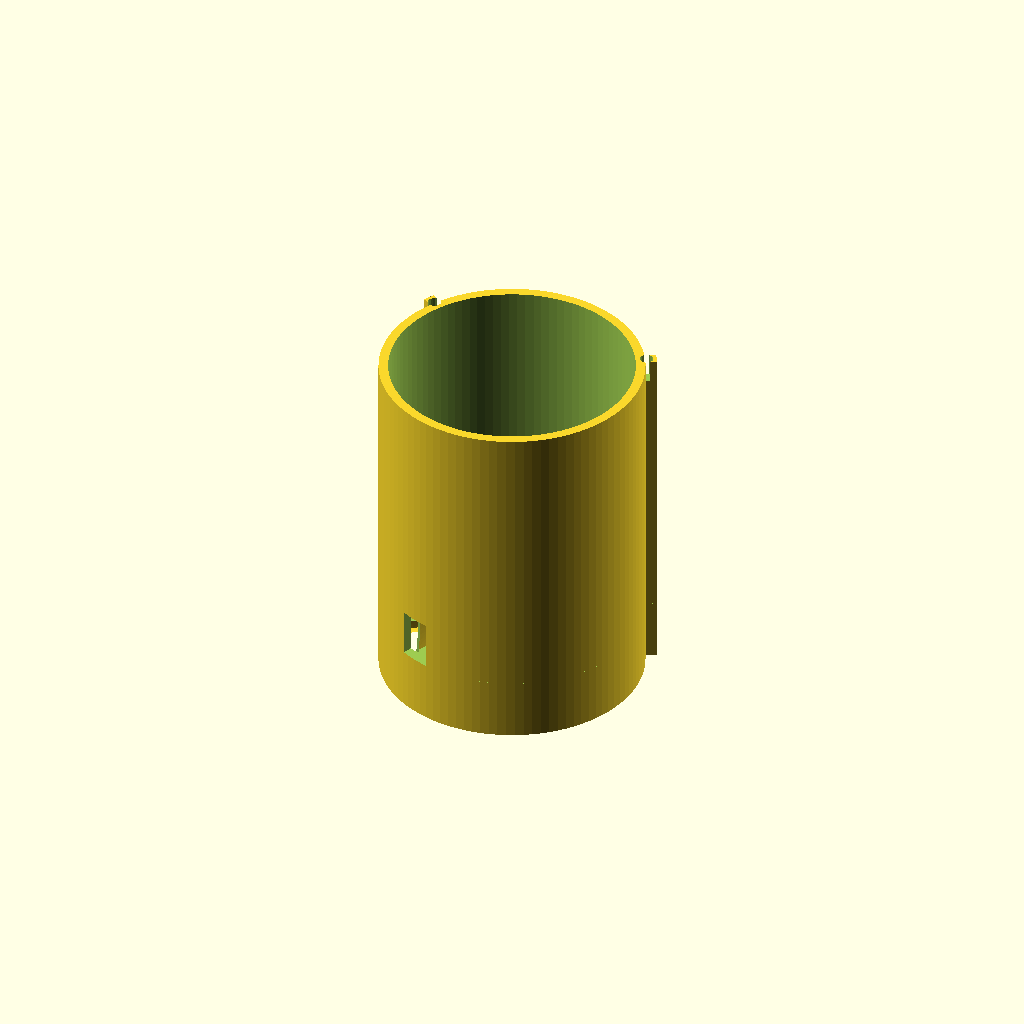
Cell 1: rendered with the file's own defaults.
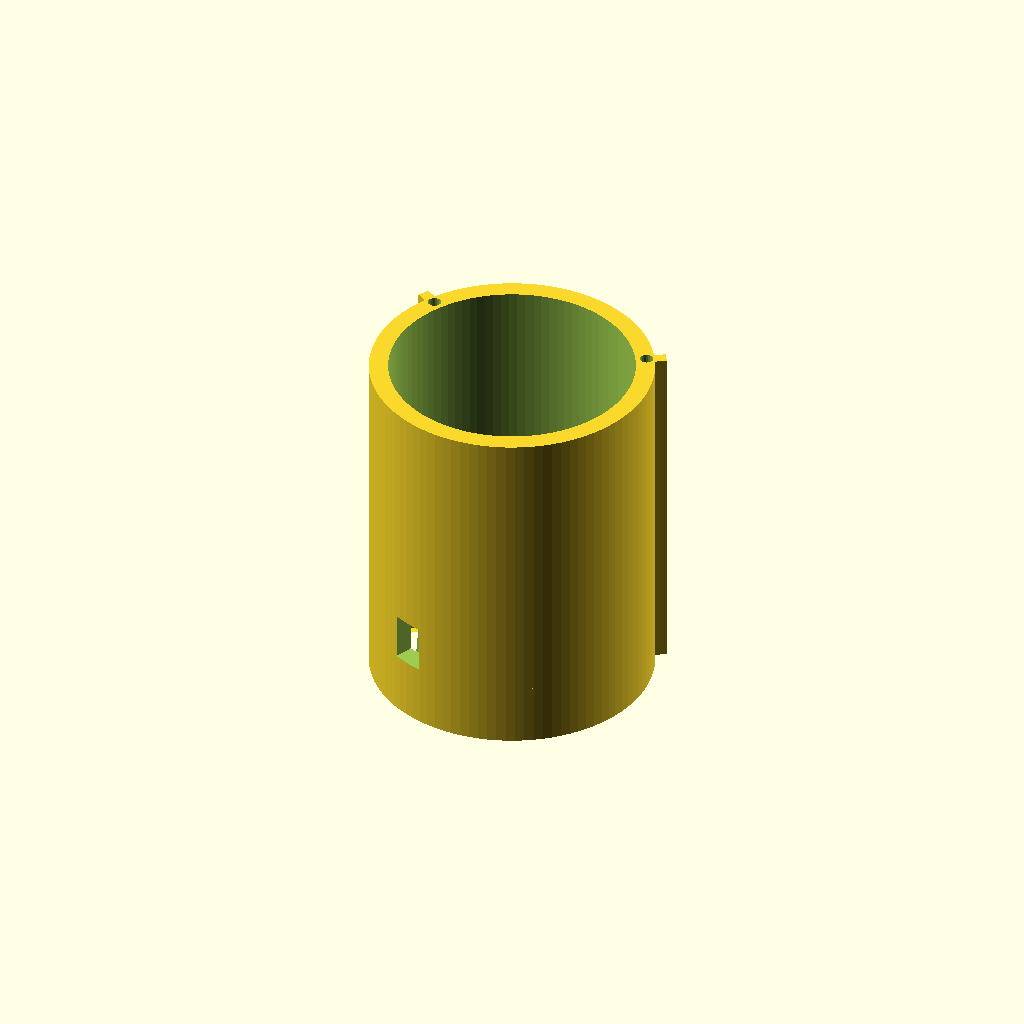
Cell 2: the same model with WALL = 5.
All cells are drawn from one camera (rotation 55°, 0°, 25°, orthographic, colour scheme Cornfield), so only the parameter changes between them.
Source of the model, airframe/openscad/nacelles/edf_motor_mount_64mm.scad:
// =============================================================================
// edf_motor_mount_64mm.scad — 64 mm nacelle stator-as-mount cartridges
// =============================================================================
// WBS NAC-64-GEOM-01 (owner request 2026-10-03: "also build the motor mounts").
// REVISED 2026-10-03 (owner): "why isn't the forward motor mount/stator a
// single piece with the thrust tube?  I can install the rotor from the front
// and the motor from the rear.  The aft motor mount has to be removable from
// the rear."  So:
//
//   STAGE 1  INTEGRATED into the pod's thrust tube — nacelle_pod_64mm_tandem.scad
//            draws stator_stage(1) through its edf1_nacelle_spider() hook (Zone
//            C) and cuts lead_channel_stage(1).  Plate front at Z 42.2.  Rotor 1
//            on/off through the intake (exposes the plate screws); motor 1 in/out
//            AFT through the Ø64 bore once the stage-2 cartridge is out.  No
//            stage-1 cartridge, no double wall over Z 42..104 (-44.6 g).
//   STAGE 2  the one removable CARTRIDGE (this file's render, STAGE = 2):
//            Z 103.7 .. 187.86 in the pod's sleeve bore (SLEEVE_BORE_R 34.7,
//            keys 30/150/270, bore step at 103.7 = forward stop); rotor 2 runs
//            inside it (Z 104.2..114.9), motor-2 plate at Z 115.9; out AFT with
//            motor, rotor and leads (WBS NAC-64-SVC-01).
//
// The cartridge is the duct section itself (Ø64 bore, 2.5 mm wall, Ø69 OD); both
// stages carry:
//   * a FRONT MOTOR PLATE for the QX QF2822 (REF-EDF-003, 8-4.jpg: boss Ø20.00,
//     4 x M3 on Ø16.00, shaft Ø3.0, can Ø27.80; all VERIFY on a physical unit,
//     WBS NAC-64-FIT-02).  The motor hangs AFT of the plate; its boss face bears
//     on the plate's aft face; 4 x M3 countersunk screws (ISO 10642) enter from
//     the FRONT so a 2 mm hex key reaches them through the intake (stage 1) or
//     the cartridge's forward face (stage 2) after the rotor is off.  Flat heads
//     because the rotor hub runs only P64_GAP = 1.0 mm ahead of the plate.
//   * 11 cambered STATOR VANES (11 is coprime with the 12-blade rotor, the same
//     Tyler–Sofrin rule as edf_stator_sleeve.scad) that carry the plate from
//     the cartridge wall and straighten the rotor's swirl.
//   * one HOLLOW LEAD VANE replacing vane 0: the motor's three phase leads run
//     forward along the can (they CANNOT cross the duct behind motor 1 —
//     rotor 2 is 1.0 mm aft of its tail), enter the vane root, and leave
//     through the cartridge wall into the pod's axial lead-escape slot, along
//     which they slide when the cartridge is pulled.  Stage 1 exits at the ESC-1
//     bay azimuth, stage 2 at the ESC-2 bay azimuth.
//
// VANE AERODYNAMICS (first pass — CFD/bench to confirm, WBS):
//   Euler turbomachinery relation Q = mdot · r · V_theta for axial inflow, with
//   mdot = sqrt(T rho A) = 0.385 kg/s (tandem 37.6 N, the tilt tool's thrust
//   row), annulus axial velocity 120.4 m/s (hub r 13.9 .. tip 32.0), shaft
//   torque 0.227 N·m from 1265.4 W (REF-EDF-003 2400 KV row — SUPERSEDED 2026-11-02 by the 2300 KV row, 1368 W / 2370 gf at 24 V; vane swirl/torque below NOT yet recomputed, WBS NAC-64-EDF-2300KV) x 0.85 motor
//   efficiency ASSUMED at 45 288 rpm (the tilt tool's 0.85 x KV x V rule,
//   ASSUMED): V_theta = 25.7 m/s at r_m = 22.95 mm -> 12.0 deg swirl at r_m.
//   Free vortex (V_theta ∝ 1/r): 18.2 deg at the hub, 8.7 deg at the tip.  The
//   vane surface is built point-by-point to that law (a linear_extrude twist —
//   as the 50 mm sleeve used — gives tan(alpha) ∝ r, the wrong radial trend),
//   with parabolic camber from the inlet angle at the LE to axial at the TE.
//
// RETENTION: the cartridge sits against the pod's bore step at Z 103.7 and is
// locked aft by the nozzle (nacelle_nozzle_iris_64mm.scad), whose throat spigot
// bears on its aft face at Z = P64_Z_NOZ - 3 (196.1; OD-1, 2026-11-07).  M3 heat-set inserts at r 34.9 in the key-rib aft faces are
// kept as the attachment for that aft lock (the 50 mm pod bosses, r 33.88, left
// 0.18 mm of wall to the bore and sat inside the throat; deleted at 64 mm).
// NOZZLE-TO-POD RETENTION IS AN OPEN JOINT ITEM (WBS): the pod skin ends at
// ~Z 187, so the housing has no pod material to screw into radially.
// Anti-rotation (EDF torque reaction) is the three keys.
//
// LEAD VANE CHANNEL is sized to draw a 4 mm bullet pin through, one lead at a
// time (motor 1 comes out aft, so its leads must withdraw through the vane).
//
// Author: Steve Griffing, PE(CSE), CISSP-ISSEP, CEH (Stab-Rabbit-coding) —
// direction.  Model by Claude (Claude Opus 5.5, Anthropic), per AGENTS.md AI
// attribution.  Derivative of edf_stator_sleeve.scad / edf_aft_spider_sleeve.scad
// (key, insert and vane-count conventions).  License: CERN-OHL-W-2.0 — see LICENSES/CERN-OHL-W 2.0 (SPDX-License-Identifier: CERN-OHL-W-2.0).
// =============================================================================

STAGE      = 2;      // the cartridge (stage 1 is integrated in the pod)
SWIRL_DIR  = +1;     // as the pod / 50 mm stator: +1 stbd, -1 port
PYLON_SIDE = +1;     // mirrors the lead-vane azimuth with the pod

// ── Pod interface (nacelle_pod_64mm_tandem.scad) ─────────────────────────────
BORE_R     = 32.0;               // P64_BORE_R
WALL       = 2.5;                // P64_WALL
OD_R       = BORE_R + WALL;      // 34.5 = EDF_CASING_R
KEY_W      = 3.0;  KEY_H = 3.0;  KEY_ROOT = 0.5;
include <nacelle_64_scale.scad>   // P64_Z_NOZ (2026-10-05 x1.06)
KEY_ANGLES = [30, 150];          // SLEEVE_KEY_ANGLES (64 mm: 270 freed for the servo)
Z_FWD      = 42.2;               // STATOR_SLV_Z_START (bore step)
Z_JOINT    = 103.7;              // STATOR_SLV_Z_END = AFT_SLV_Z_START
NZ_SPIGOT_L = 3.0;               // nozzle throat spigot length (nacelle_nozzle_iris_64mm.scad
                                 // NZ64_SPIGOT_L): the spigot locates in the pod sleeve bore here
Z_AFT      = P64_Z_NOZ - NZ_SPIGOT_L;  // aft face, 3 mm short of the nozzle ring station so the
                                 // throat spigot has its seat.  OD-1 (owner 2026-11-07, option A,
                                 // NAC-64-ASM-01): was P64_Z_NOZ, which put the spigot inside the
                                 // cartridge wall (1,562 mm3 overlap).  The throat bears on this face.
Z0         = Z_JOINT;   // cartridge (stage 2)
Z1         = Z_AFT;
L          = Z1 - Z0;

// ── Motor plate (QF2822, REF-EDF-003 — VERIFY) ───────────────────────────────
PLATE_T    = 3.0;                // P64_PLATE
// Plate front, NACELLE Z: stage 1 at 42.2 (pod), stage 2 at 115.9 (cartridge)
function plate_z_abs(stage) = stage == 1 ? Z_FWD : 115.9;
PLATE_R    = 15.0;               // > can r 13.90 + 0.4 running gap + 0.7
BOLT_R     = 8.0;                // Ø16.00 bolt circle
BOLT_ANG0  = 45;                 // bolt clocking (VERIFY against the motor)
SHAFT_CLR_D = 6.0;               // Ø3 shaft + bearing-boss clearance
M3_CLR_D   = 3.4;
M3_CSK_D   = 6.3;                // ISO 10642 M3 head Ø (max 6.72; seat 6.3+chamfer)

// ── Stator vanes ──────────────────────────────────────────────────────────────
N_VANES    = 11;
VANE_T     = 2.0;                // [mm] thickness
VANE_C     = 18.0;               // [mm] axial chord, from the plate front face
HUB_R      = 14.3;               // vane root (can r 13.9 + 0.4)
ALPHA_M    = 12.0;               // [deg] inlet swirl at R_M (see header)
R_M        = 22.95;              // [mm] mean radius of the annulus
NR = 8;  NZ = 10;                // surface grid

// ── Lead vane ─────────────────────────────────────────────────────────────────
LEAD_T      = 6.0;               // [mm] hollow vane thickness
LEAD_SLOT_T = 4.4;               // [mm] channel: passes a 4 mm bullet pin
// Lead-vane azimuth = its ESC bay hinge azimuth (pod ESC_BAY_AZ 68 / 248),
// mirrored with the pod.  $mm_side lets the pod pass its own PYLON_SIDE.
function mm_side()  = is_undef($mm_side) ? PYLON_SIDE : $mm_side;
function mm_swirl() = is_undef($mm_swirl) ? SWIRL_DIR : $mm_swirl;
function lead_az(stage) = mm_side() * (stage == 1 ? 68 : 248);
LEAD_EXIT_W = 8.6;               // [mm] wall exit, matches the pod slot

// ── Retention (stage 2 aft face) ──────────────────────────────────────────────
RET_R      = 34.9;               // [mm] screw / insert centre radius (1.15 mm to
                                 // the bore, 0.85 mm to the key face)
M3_INSERT_D = 3.5;  M3_INSERT_L = 6.0;

$fn = 96;

// θ(r, z) of the vane mean surface (radians, signed by SWIRL_DIR): free-vortex
// inlet angle tan(a) = tan(ALPHA_M)·R_M/r, parabolic camber to axial at the TE.
function k_tan()       = tan(ALPHA_M) * R_M;
function theta(r, z)   = mm_swirl() * (k_tan() / (r * r)) * (z - z * z / (2 * VANE_C));
function vr(j, r0, r1) = r0 + (r1 - r0) * j / NR;
function vz(i)         = VANE_C * i / NZ;

// One vane as a closed polyhedron between the camber surface ± t/2 (arc).
module vane_solid(t, r0, r1) {
    pts = [ for (s = [-1, 1]) for (i = [0 : NZ]) for (j = [0 : NR])
              let(r = vr(j, r0, r1), z = vz(i),
                  a = theta(r, z) * 180 / PI + s * (t / 2) / r * 180 / PI)
              [r * cos(a), r * sin(a), z] ];
    W = NR + 1;  S = (NZ + 1) * W;
    function id(s, i, j) = s * S + i * W + j;
    faces = concat(
        [ for (i = [0 : NZ - 1]) for (j = [0 : NR - 1])        // side -1
            [id(0, i, j), id(0, i, j + 1), id(0, i + 1, j + 1), id(0, i + 1, j)] ],
        [ for (i = [0 : NZ - 1]) for (j = [0 : NR - 1])        // side +1
            [id(1, i, j), id(1, i + 1, j), id(1, i + 1, j + 1), id(1, i, j + 1)] ],
        [ for (i = [0 : NZ - 1])                                // root r0
            [id(0, i, 0), id(0, i + 1, 0), id(1, i + 1, 0), id(1, i, 0)] ],
        [ for (i = [0 : NZ - 1])                                // tip r1
            [id(0, i, NR), id(1, i, NR), id(1, i + 1, NR), id(0, i + 1, NR)] ],
        [ for (j = [0 : NR - 1])                                // LE z = 0
            [id(0, 0, j), id(1, 0, j), id(1, 0, j + 1), id(0, 0, j + 1)] ],
        [ for (j = [0 : NR - 1])                                // TE z = c
            [id(0, NZ, j), id(0, NZ, j + 1), id(1, NZ, j + 1), id(1, NZ, j)] ]);
    polyhedron(points = pts, faces = faces, convexity = 4);
}

module cartridge_tube() {
    difference() {
        union() {
            cylinder(r = OD_R, h = L);
            for (a = KEY_ANGLES) rotate([0, 0, a])
                translate([OD_R - KEY_ROOT, -KEY_W / 2, 0])
                    cube([KEY_H + KEY_ROOT, KEY_W, L]);
        }
        translate([0, 0, -1]) cylinder(r = BORE_R, h = L + 2);
    }
}

// Plate + vanes of a stage, in NACELLE Z (front face at plate_z_abs).
module motor_plate(stage) {
    translate([0, 0, plate_z_abs(stage)]) difference() {
        cylinder(r = PLATE_R, h = PLATE_T);
        translate([0, 0, -1]) cylinder(d = SHAFT_CLR_D, h = PLATE_T + 2, $fn = 32);
        for (k = [0 : 3]) rotate([0, 0, BOLT_ANG0 + 90 * k]) translate([BOLT_R, 0, 0]) {
            translate([0, 0, -1]) cylinder(d = M3_CLR_D, h = PLATE_T + 2, $fn = 20);
            // 90 deg countersink from the FRONT face (rotor side)
            translate([0, 0, -0.01])
                cylinder(d1 = M3_CSK_D, d2 = M3_CLR_D, h = (M3_CSK_D - M3_CLR_D) / 2, $fn = 24);
        }
    }
}

module vanes(stage) {
    translate([0, 0, plate_z_abs(stage)]) {
        for (k = [1 : N_VANES - 1])
            rotate([0, 0, lead_az(stage) + k * 360 / N_VANES])
                vane_solid(VANE_T, HUB_R, BORE_R + 0.6);
        rotate([0, 0, lead_az(stage)]) vane_solid(LEAD_T, HUB_R, BORE_R + 0.6);
    }
}

// Lead channel: the hollow vane's core, open at the root, out through the wall
// (to r_out).  Nacelle Z.
module lead_channel_stage(stage, r_out = OD_R + 1) {
    translate([0, 0, plate_z_abs(stage)]) rotate([0, 0, lead_az(stage)]) {
        intersection() {
            vane_solid(LEAD_SLOT_T, HUB_R - 1, r_out);
            translate([0, 0, PLATE_T + 1.0]) cylinder(r = r_out + 2, h = VANE_C - PLATE_T - 2.5);
        }
        translate([BORE_R - 0.5, -LEAD_EXIT_W / 2, PLATE_T + 1.0])
            cube([r_out - BORE_R + 0.5, LEAD_EXIT_W, VANE_C - PLATE_T - 2.5]);
    }
}

// Stator of a stage (plate + vanes, lead channel cut), nacelle Z.  Used by
// the pod for stage 1 and by the cartridge for stage 2.
module stator_stage(stage) {
    difference() {
        union() { motor_plate(stage); vanes(stage); }
        lead_channel_stage(stage);
    }
}

module retention_inserts() {
    if (STAGE == 2) for (a = KEY_ANGLES) rotate([0, 0, a])
        translate([RET_R, 0, L - M3_INSERT_L]) cylinder(d = M3_INSERT_D, h = M3_INSERT_L + 0.1, $fn = 20);
}

// The stage-2 cartridge, cartridge-local z (0 = its forward face, nacelle Z 103.7).
module edf_motor_mount_64mm() {
    difference() {
        union() {
            cartridge_tube();
            translate([0, 0, -Z0]) union() { motor_plate(2); vanes(2); }
        }
        translate([0, 0, -Z0]) lead_channel_stage(2);
        retention_inserts();
    }
}

assert(PLATE_R > 13.9 + 0.4, "plate must cover the can");
assert(BOLT_R + M3_CSK_D / 2 < PLATE_R, "countersinks must stay on the plate");
assert(RET_R - M3_INSERT_D / 2 > BORE_R + 1.0 && RET_R + M3_INSERT_D / 2 < OD_R + KEY_H - 0.8,
       "retention insert must sit inside the key rib");

if (is_undef(MM64_NO_RENDER)) edf_motor_mount_64mm();
Parameter table extracted from the source (name, type, default, range or options):
STAGE: number, default 2
SWIRL_DIR: number, default 1
PYLON_SIDE: number, default 1
BORE_R: number, default 32
WALL: number, default 2.5
KEY_ANGLES: vector, default [30, 150]
Z_FWD: number, default 42.2
Z_JOINT: number, default 103.7
NZ_SPIGOT_L: number, default 3
PLATE_T: number, default 3
